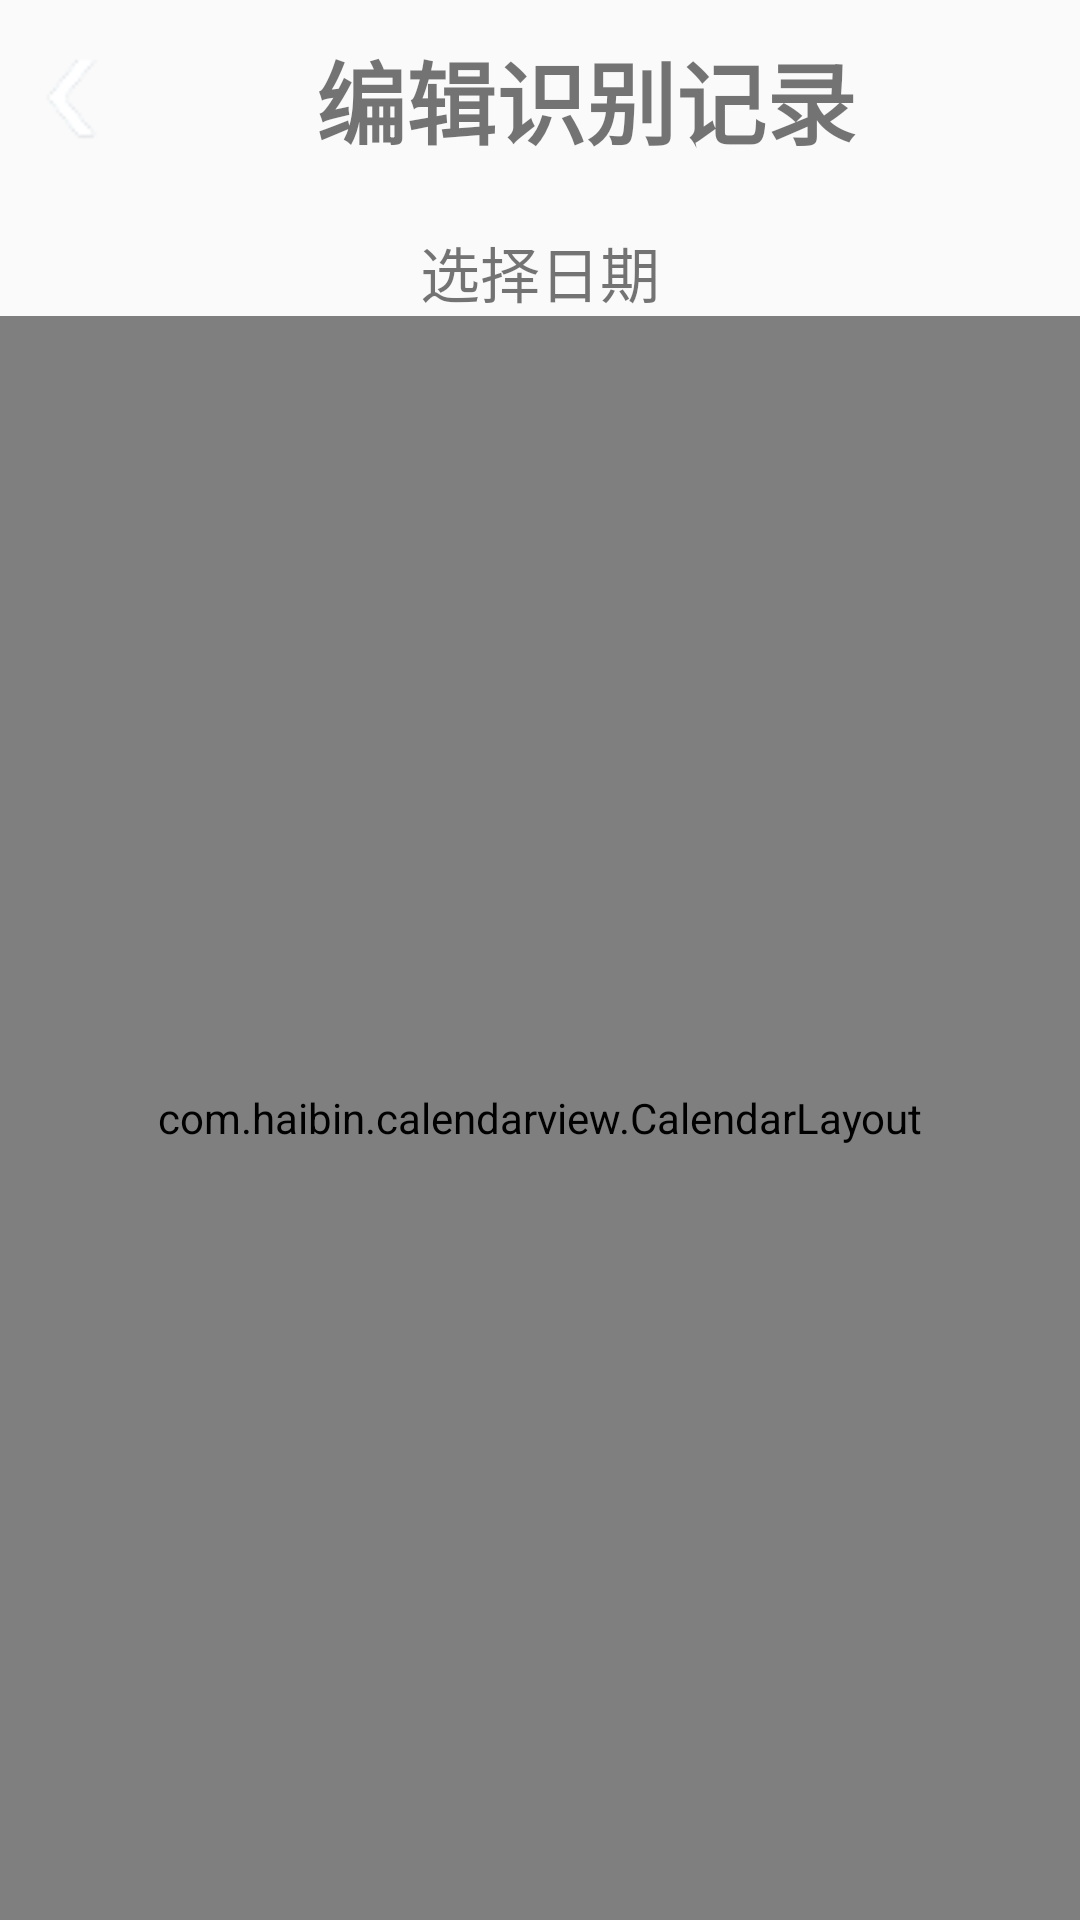

This screen was rendered from an Android layout file. Write that file and the resources it references.
<!-- AndroidManifest.xml: application theme Theme.AccountKeeper -->
<!-- res/layout/fragment_smart_edit.xml -->
<?xml version="1.0" encoding="utf-8"?>
<layout xmlns:android="http://schemas.android.com/apk/res/android"
    xmlns:tools="http://schemas.android.com/tools"
    xmlns:app="http://schemas.android.com/apk/res-auto"
    tools:context=".ui.smartKeep.SmartResultFragment">

    <LinearLayout
        android:layout_width="match_parent"
        android:layout_height="match_parent"
        android:orientation="vertical">

        <LinearLayout
            android:id="@+id/header"
            android:layout_width="match_parent"
            android:layout_height="66dp"
            android:background="@drawable/background"

            android:orientation="horizontal">

            <ImageView
                android:id="@+id/back_button"
                android:layout_width="wrap_content"
                android:layout_height="match_parent"
                android:layout_weight="1"
                app:srcCompat="@drawable/left_arch" />

            <TextView
                android:id="@+id/fragment_title"
                android:layout_width="wrap_content"
                android:layout_height="match_parent"
                android:layout_weight="50"
                android:gravity="center"
                android:text="编辑识别记录"
                android:textSize="30sp"
                android:textStyle="bold" />

            <ImageView
                android:id="@+id/select_smart_book_button"
                android:layout_width="wrap_content"
                android:layout_height="match_parent"
                android:layout_weight="5"
                android:baselineAligned="false"
                android:paddingRight="10dp"
                app:srcCompat="@drawable/arrow_forward_24" />

        </LinearLayout>
        <TextView
            android:id="@+id/textView91"
            android:layout_width="match_parent"
            android:layout_height="wrap_content"
            android:gravity="center"
            android:layout_marginTop="10dp"
            android:textSize="20sp"
            android:text="选择日期" />
        <com.haibin.calendarview.CalendarLayout
            android:id="@+id/select_calendarLayout"
            android:layout_width="match_parent"
            android:layout_height="match_parent"
            android:orientation="vertical"
            app:calendar_content_view_id="@+id/select_linearView"
            app:default_status="shrink">

            <com.haibin.calendarview.CalendarView
                android:id="@+id/select_calendarView"
                android:layout_width="match_parent"
                android:layout_height="wrap_content" />

            <LinearLayout
            android:id="@+id/select_linearView"
            android:layout_width="match_parent"
            android:layout_height="wrap_content"
            android:layout_marginLeft="20dp"
            android:layout_marginRight="20dp"
            android:layout_marginTop="10dp"
            android:orientation="vertical">

            <TextView
                android:id="@+id/textView9"
                android:layout_width="match_parent"
                android:layout_height="wrap_content"
                android:gravity="center"
                android:layout_marginRight="45dp"
                android:textSize="20sp"
                android:text="请选择记录插入的账本" />

            <androidx.recyclerview.widget.RecyclerView
                android:id="@+id/select_book_recycleList"
                android:layout_marginTop="10dp"
                android:layout_marginRight="45dp"
                android:layout_marginBottom="10dp"
                android:layout_width="match_parent"
                android:layout_height="wrap_content"
                app:layoutManager="androidx.recyclerview.widget.LinearLayoutManager"/>
        </LinearLayout>
        </com.haibin.calendarview.CalendarLayout>
    </LinearLayout>
</layout>
<!-- resources referenced by this layout -->
<resources>
  <!-- drawable left_arch: png bitmap (drawable-v24, 2394 bytes) -->
  <style name="Theme.AccountKeeper" parent="Theme.MaterialComponents.DayNight.DarkActionBar.Bridge">
          
          <item name="colorPrimary">@color/blue</item>
          <item name="colorOnPrimary">@color/white</item>
          
          <item name="android:statusBarColor">@color/blue</item>
  
  
          
  
  
  
                 
      </style>
  <color name="blue">#42A5F5</color>
  <color name="white">#FFFFFFFF</color>
</resources>
